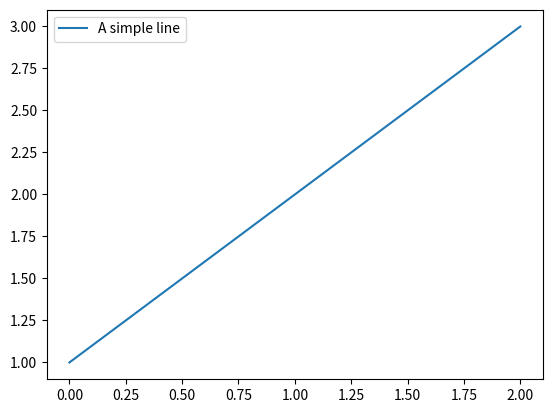

Write Python code to recreate this figure.
# import code; code.interact(local=locals())
from __future__ import division
import csv
import matplotlib.pyplot as plt


plt.plot([1, 2, 3])
plt.legend(['A simple line'])
plt.show

# print ag_im[2]
# print ag_im[2]['Country Name']
# print ag_im[2]['1975']


        #food and water - which countries are most vulnerable, which are in the
        #best position, and where does the United States stack up
        #take US compare it to the top ten and the bottom ten for each category


        #agricultural raw material imports (% of merchandise imports) metadata
            #Code
            #Long Name
            #Income Group (Low income, Lower middle income, Upper middle income, High income: nonOECD, High income: OECD)
            #Region


        #data cleaning, processing, presentation
        #go over each row and only keep it if there amount of data exceeds threshold
            #if not enough data, then select the row for deletion
        #for the ones that stay, go over each year for each row and only sum the non empty strings and find the average
        #use this average for a baseline
        #find the standard deviation - ones with the highest will be the most interesting perhaps
        #input the average in the missing data cells?
        #select the top ten, lowest ten, and the US and display results, graph it!
